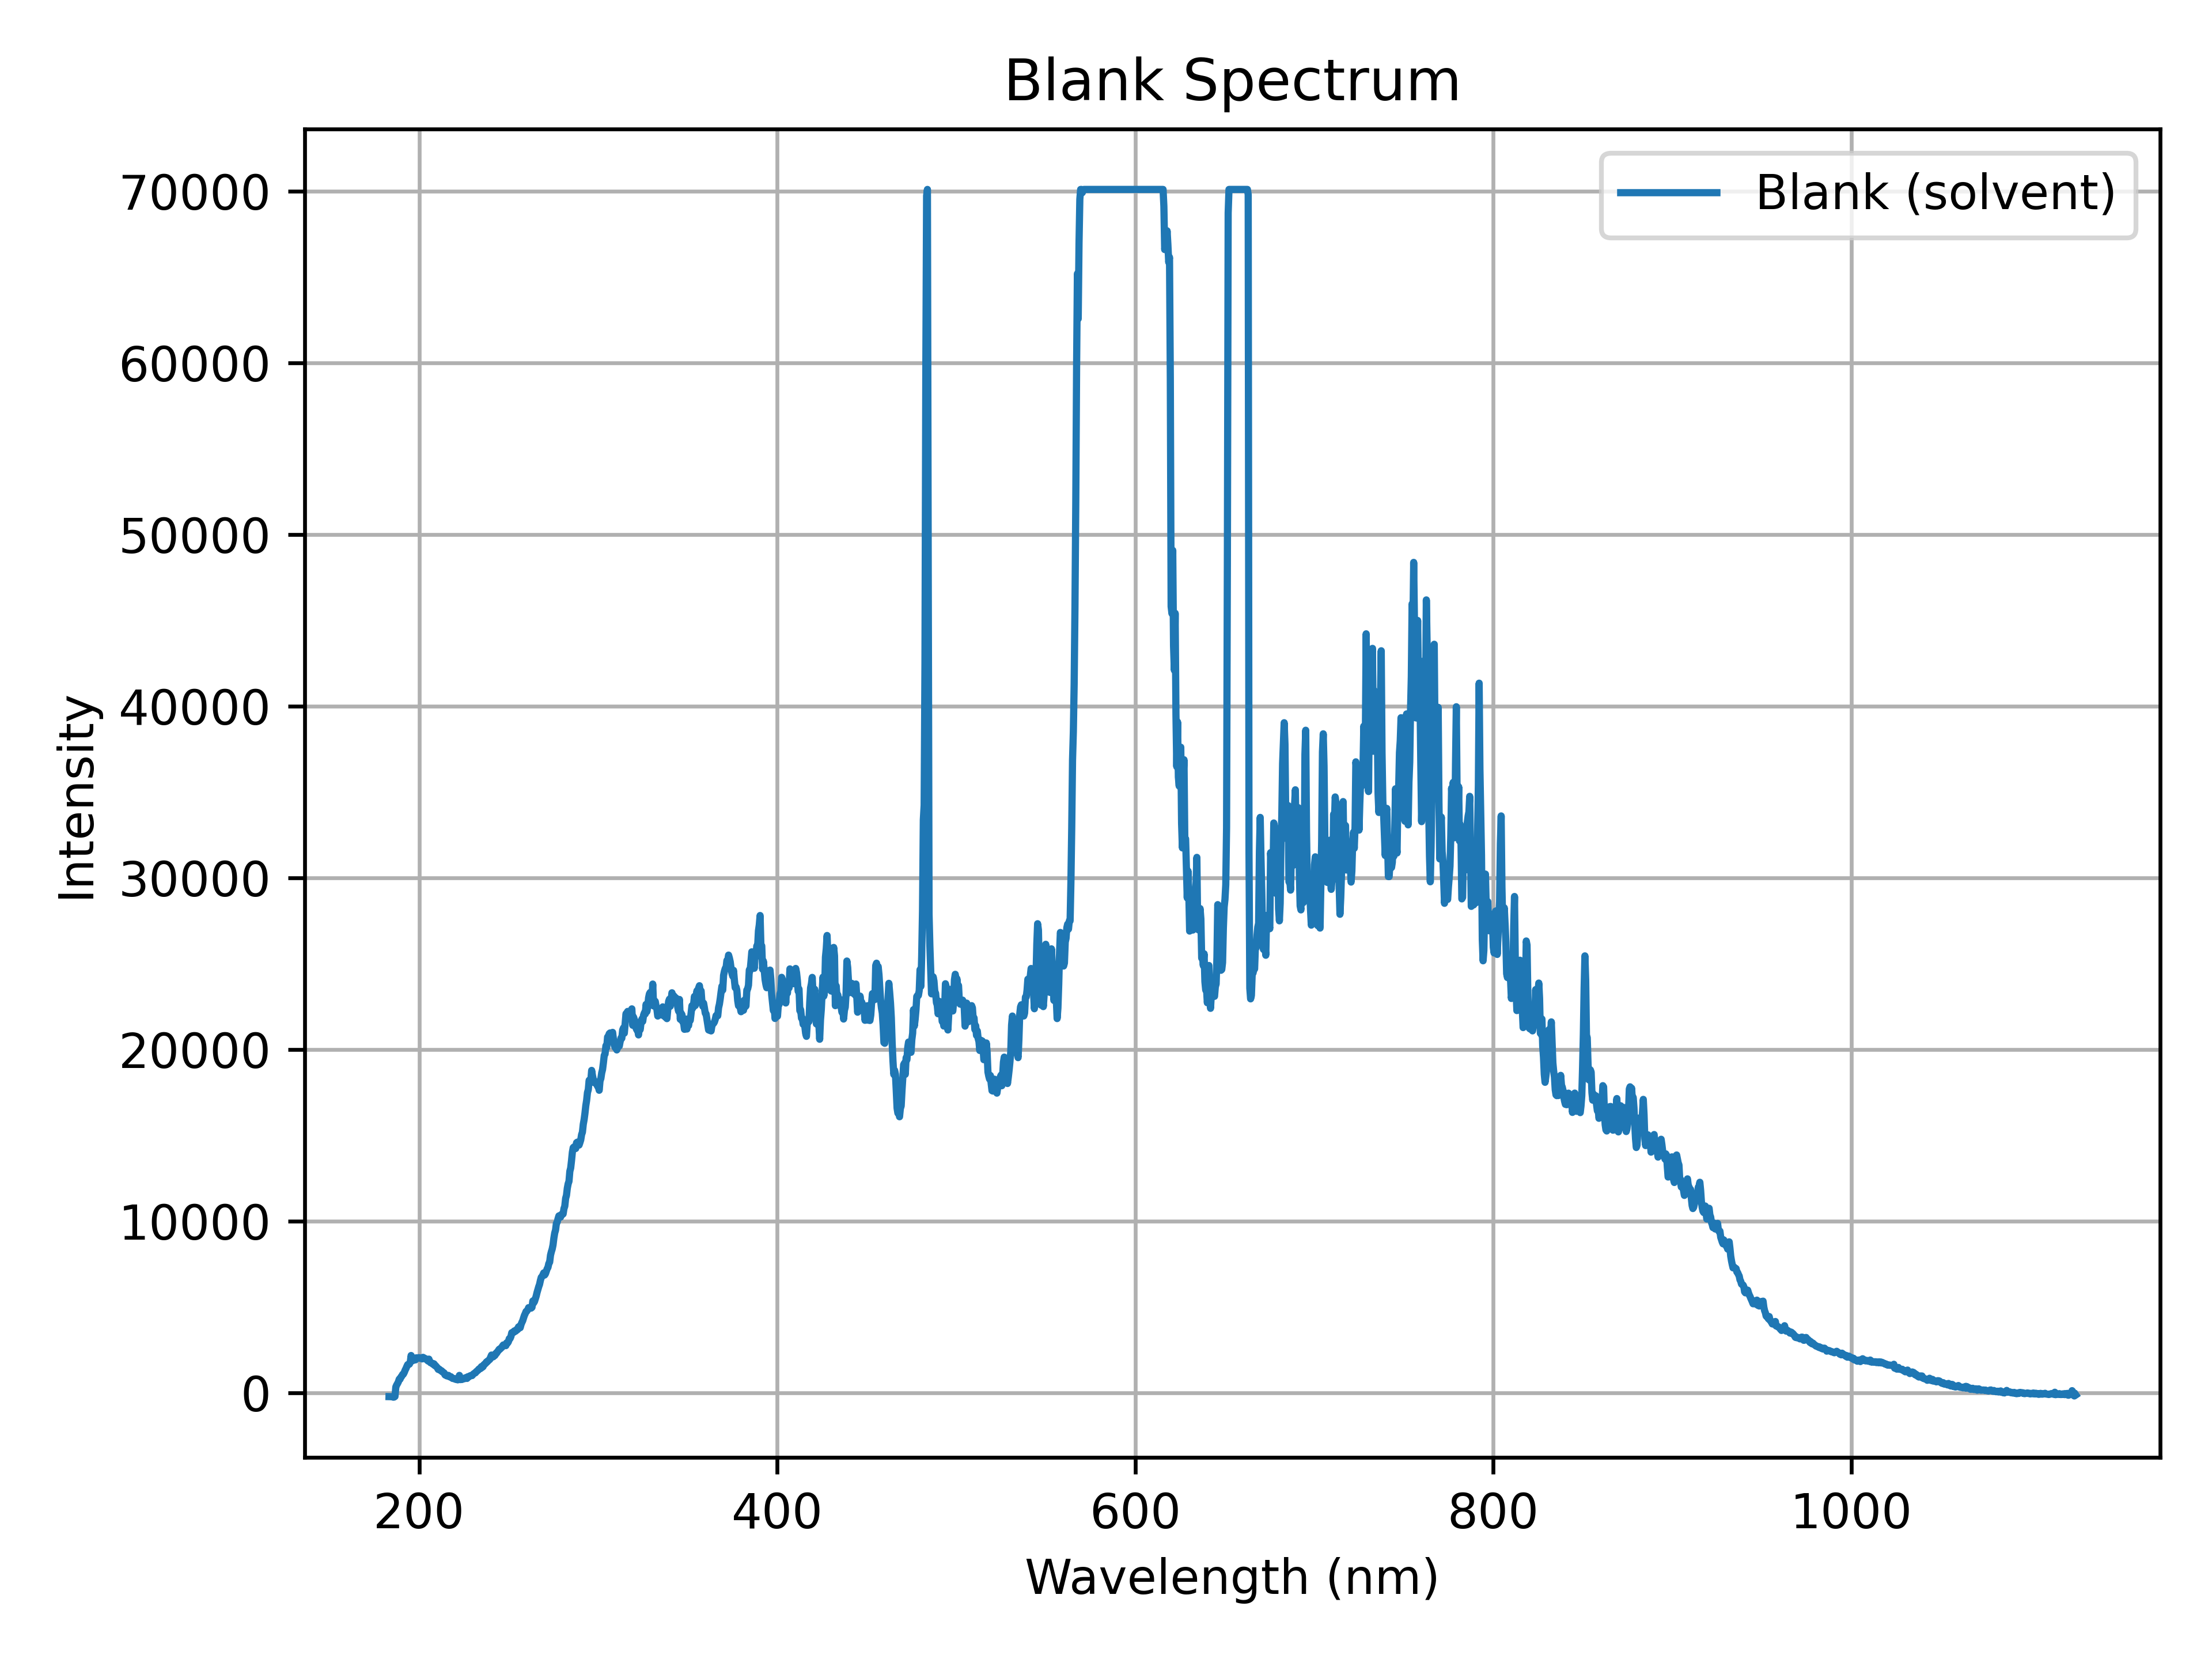

Source data for this figure (header and first rows):
Wavelength (nm), Intensity (raw blank)
183.2, -233.5
183.7, -233.5
184.2, -235.6
184.6, -238.1
185.1, -241
185.6, -266.2
186.1, -260.1
186.5, -226.8
187, 330
187.5, 442.2
188, 526.7
188.4, 625.7
188.9, 780.2
189.4, 782.9
189.9, 906.7
190.3, 956
190.8, 1059
191.3, 1085
191.8, 1182
192.2, 1313
192.7, 1407
193.2, 1528
193.6, 1633
194.1, 1638
194.6, 1657
195.1, 1766
195.5, 2163
196, 1885
196.5, 1863
197, 1895
197.4, 1928
197.9, 1905
198.4, 2026
198.9, 2018
199.3, 2011
199.8, 2038
200.3, 2002
200.8, 2004
201.2, 2016
201.7, 1964
202.2, 2057
202.7, 2014
203.1, 2002
203.6, 1972
204.1, 1944
204.5, 1889
205, 1841
205.5, 1951
206, 1809
206.4, 1737
206.9, 1726
207.4, 1709
207.9, 1647
208.3, 1678
208.8, 1575
209.3, 1564
209.8, 1506
210.2, 1441
210.7, 1351
211.2, 1374
... 2,050 more rows
